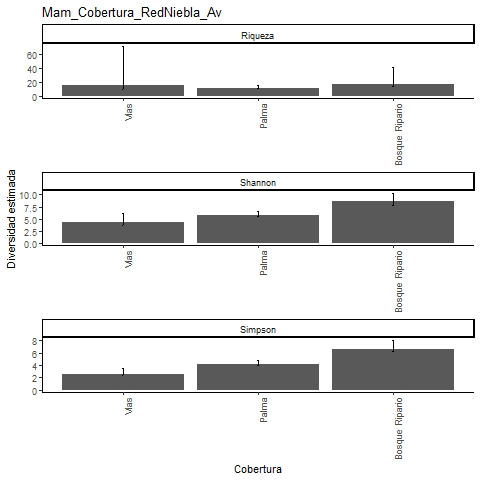

The data file committed next to this chart (first rows):
, Site, Diversity, Observed, Estimator, s.e., LCL, UCL, n, S.obs, SC
1, Vias, Species richness, 8, 15.81, 11.4, 8.964, 71.37, 43, 8, 0.9081
2, Vias, Shannon diversity, 3.653, 4.353, 0.931, 3.653, 6.178, 43, 8, 0.9081
3, Vias, Simpson diversity, 2.443, 2.529, 0.486, 2.443, 3.483, 43, 8, 0.9081
4, Palma, Species richness, 11, 11.17, 0.534, 11.01, 14.52, 175, 11, 0.9945
5, Palma, Shannon diversity, 5.575, 5.749, 0.417, 5.575, 6.567, 175, 11, 0.9945
6, Palma, Simpson diversity, 4.06, 4.133, 0.36, 4.06, 4.839, 175, 11, 0.9945
7, Bosque Ripario, Species richness, 13, 16.96, 5.241, 13.55, 41.45, 97, 13, 0.9592
8, Bosque Ripario, Shannon diversity, 7.916, 8.671, 0.854, 7.916, 10.35, 97, 13, 0.9592
9, Bosque Ripario, Simpson diversity, 6.268, 6.632, 0.728, 6.268, 8.059, 97, 13, 0.9592
